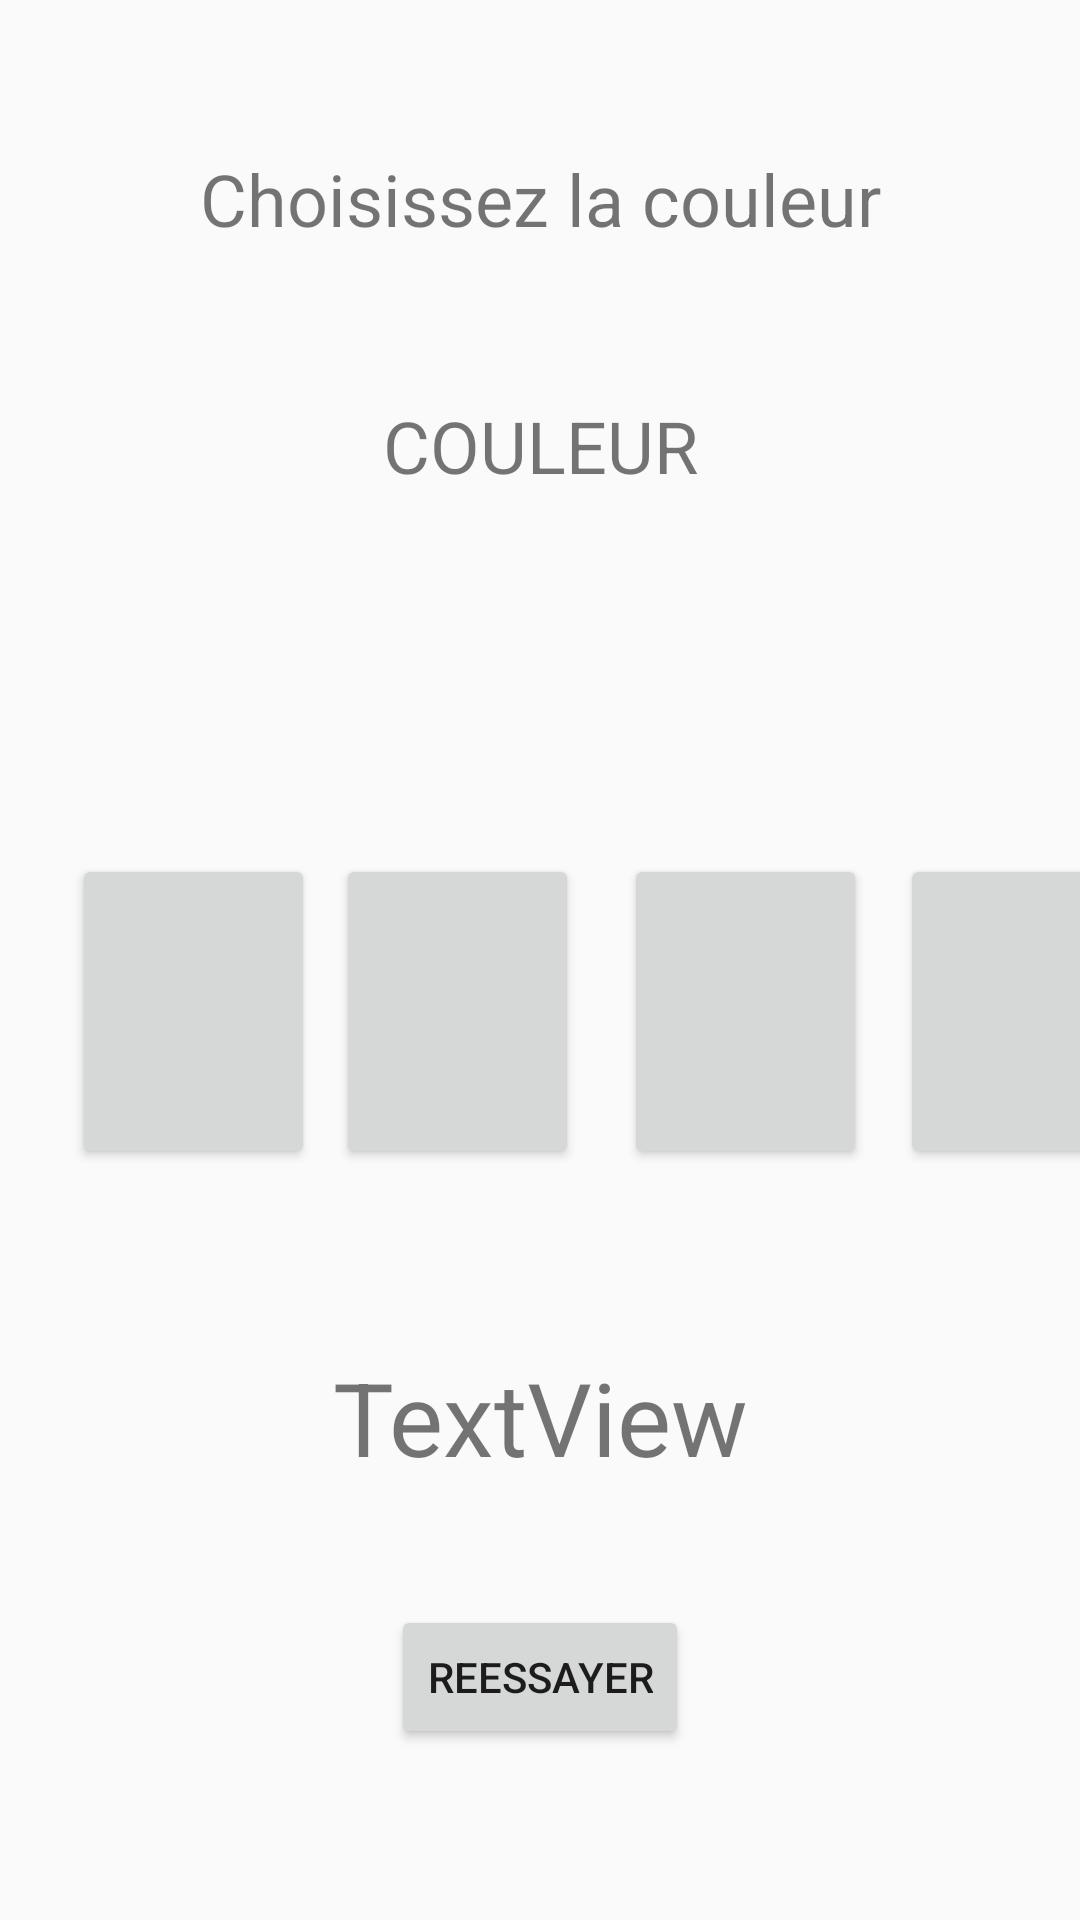

Produce the Android XML layout that renders to this screen, including the resource entries it uses.
<!-- AndroidManifest.xml: application theme Theme.KidsBrain -->
<!-- res/layout/activity_couleur.xml -->
<?xml version="1.0" encoding="utf-8"?>
<androidx.constraintlayout.widget.ConstraintLayout xmlns:android="http://schemas.android.com/apk/res/android"
    xmlns:app="http://schemas.android.com/apk/res-auto"
    xmlns:tools="http://schemas.android.com/tools"
    android:layout_width="match_parent"
    android:layout_height="match_parent"
    tools:context=".activity.game.CouleurActivity">


    <TextView
        android:id="@+id/textView11"
        android:layout_width="wrap_content"
        android:layout_height="wrap_content"
        android:layout_marginTop="50dp"
        android:text="Choisissez la couleur"
        android:textSize="24sp"
        app:layout_constraintEnd_toEndOf="parent"
        app:layout_constraintStart_toStartOf="parent"
        app:layout_constraintTop_toTopOf="parent" />

    <TextView
        android:id="@+id/txtCouleur"
        android:layout_width="wrap_content"
        android:layout_height="wrap_content"
        android:layout_marginTop="50dp"
        android:text="COULEUR"
        android:textSize="24sp"
        app:layout_constraintEnd_toEndOf="parent"
        app:layout_constraintStart_toStartOf="parent"
        app:layout_constraintTop_toBottomOf="@+id/textView11" />

    <Button
        android:id="@+id/btnCouleur2"
        android:layout_width="81dp"
        android:layout_height="105dp"
        android:layout_marginStart="112dp"
        android:layout_marginTop="120dp"
        app:layout_constraintStart_toStartOf="parent"
        app:layout_constraintTop_toBottomOf="@+id/txtCouleur" />

    <TextView
        android:id="@+id/txtMarina"
        android:layout_width="match_parent"
        android:layout_height="wrap_content"
        android:layout_marginTop="60dp"
        android:gravity="center_horizontal"
        android:text="TextView"
        android:textSize="34sp"
        app:layout_constraintEnd_toEndOf="parent"
        app:layout_constraintHorizontal_bias="1.0"
        app:layout_constraintStart_toStartOf="parent"
        app:layout_constraintTop_toBottomOf="@+id/btnCouleur3" />

    <Button
        android:id="@+id/btnCouleur1"
        android:layout_width="81dp"
        android:layout_height="105dp"
        android:layout_marginStart="24dp"
        android:layout_marginTop="120dp"
        app:layout_constraintStart_toStartOf="parent"
        app:layout_constraintTop_toBottomOf="@+id/txtCouleur" />

    <Button
        android:id="@+id/btnCouleur4"
        android:layout_width="81dp"
        android:layout_height="105dp"
        android:layout_marginStart="300dp"
        android:layout_marginTop="120dp"
        app:layout_constraintStart_toStartOf="parent"
        app:layout_constraintTop_toBottomOf="@+id/txtCouleur" />

    <Button
        android:id="@+id/btnCouleur3"
        android:layout_width="81dp"
        android:layout_height="105dp"
        android:layout_marginStart="208dp"
        android:layout_marginTop="120dp"
        app:layout_constraintStart_toStartOf="parent"
        app:layout_constraintTop_toBottomOf="@+id/txtCouleur" />

    <Button
        android:id="@+id/btnReessayerCouleur"
        android:layout_width="wrap_content"
        android:layout_height="wrap_content"
        android:layout_marginTop="40dp"
        android:text="REESSAYER"
        app:layout_constraintEnd_toEndOf="parent"
        app:layout_constraintStart_toStartOf="parent"
        app:layout_constraintTop_toBottomOf="@+id/txtMarina" />

</androidx.constraintlayout.widget.ConstraintLayout>
<!-- resources referenced by this layout -->
<resources>
  <style name="Theme.KidsBrain" parent="Theme.AppCompat.Light.DarkActionBar">
          
          <item name="colorPrimary">@color/purple_500</item>
          <item name="colorPrimaryDark">@color/purple_700</item>
          <item name="colorAccent">@color/teal_200</item>
          
      </style>
  <!-- not gathered from this repository: default colours our renderer supplied (Android Studio template values) -->
  <color name="purple_500">#FF6200EE</color>
  <color name="purple_700">#FF3700B3</color>
  <color name="teal_200">#FF03DAC5</color>
</resources>
